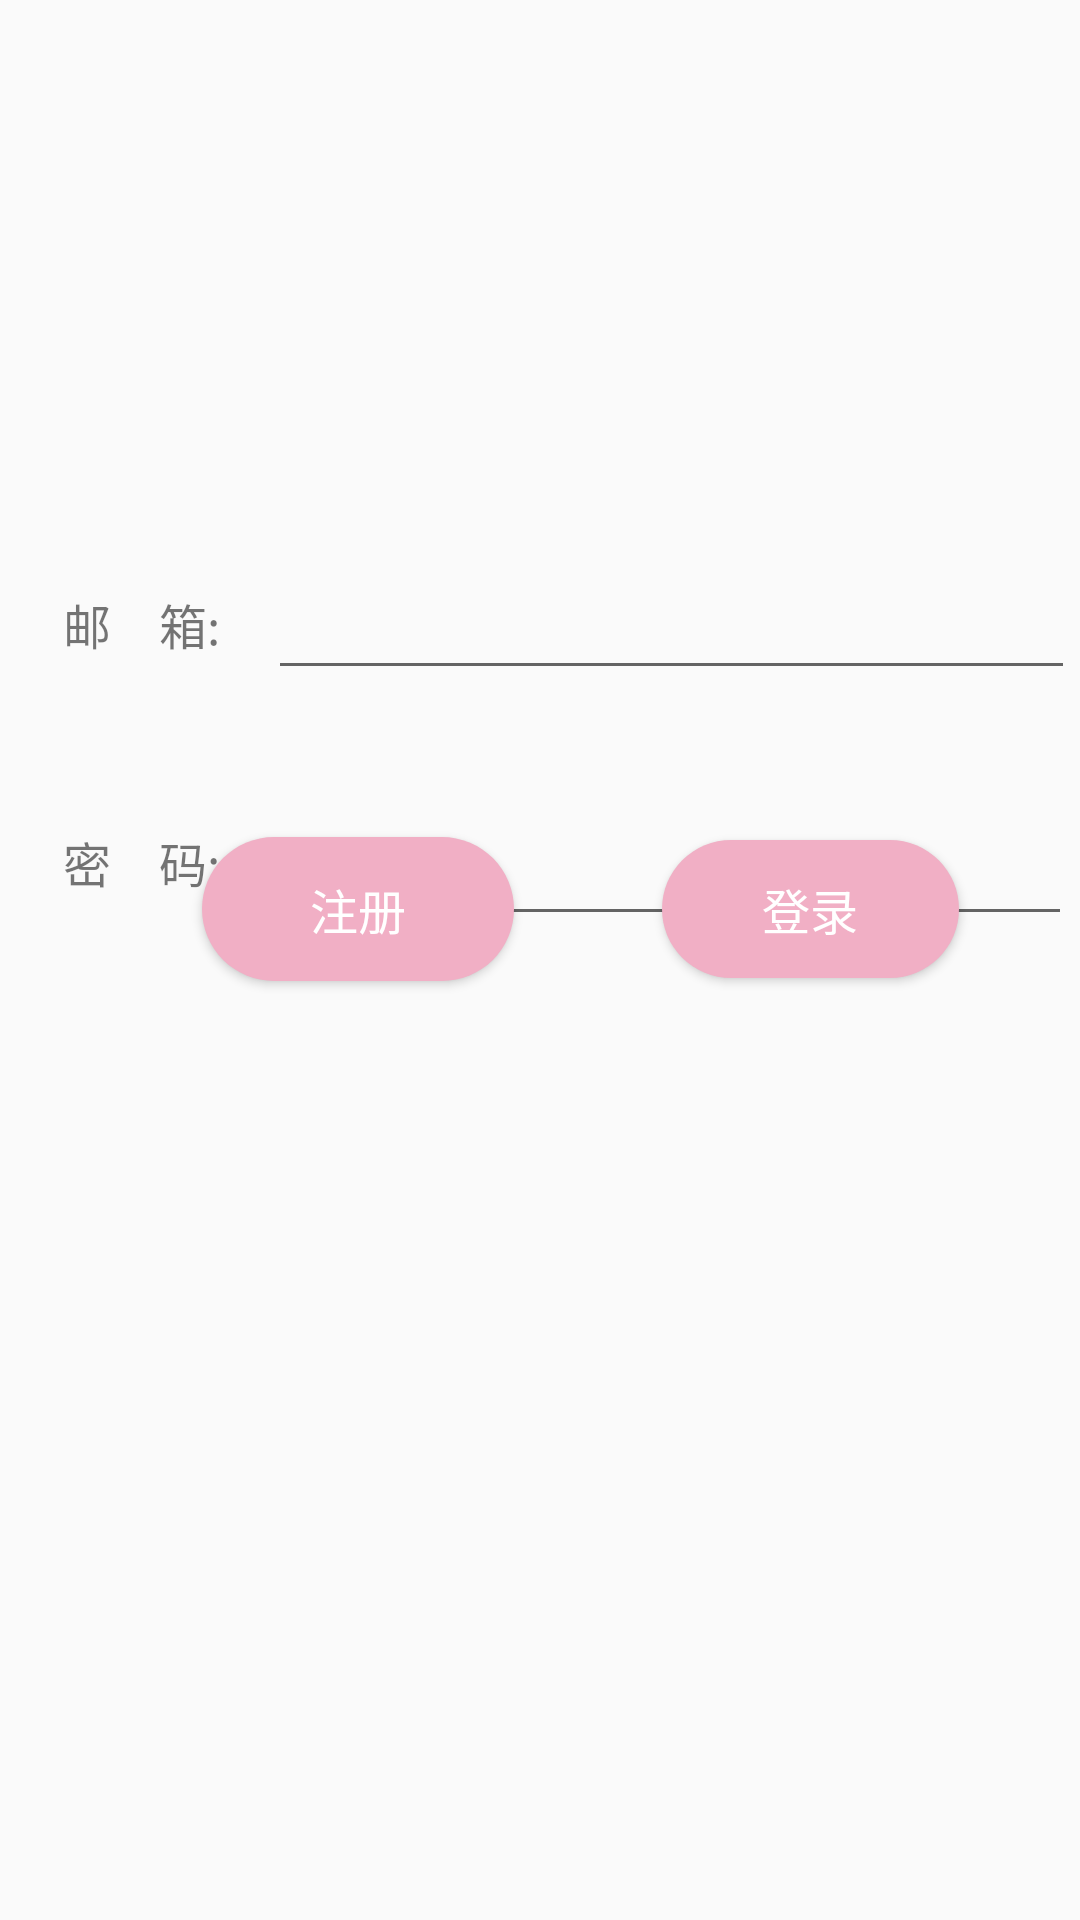

Reconstruct the res/layout file that produces this screen, plus the resources it refers to.
<!-- AndroidManifest.xml: application theme Theme.AppCompat.Light.NoActionBar -->
<!-- res/layout/activity_main.xml -->
<?xml version="1.0" encoding="utf-8"?>
<androidx.constraintlayout.widget.ConstraintLayout xmlns:android="http://schemas.android.com/apk/res/android"
    xmlns:app="http://schemas.android.com/apk/res-auto"
    xmlns:tools="http://schemas.android.com/tools"
    android:layout_width="match_parent"
    android:layout_height="match_parent"
    tools:context=".MainActivity">


    <TextView
        android:id="@+id/textView"
        android:layout_width="wrap_content"
        android:layout_height="wrap_content"
        android:layout_marginStart="19dp"
        android:layout_marginLeft="19dp"
        android:layout_marginEnd="16dp"
        android:layout_marginRight="16dp"
        android:text="邮    箱:"
        android:textSize="16dp"
        app:layout_constraintBaseline_toBaselineOf="@+id/editName"
        app:layout_constraintEnd_toStartOf="@+id/editName"
        app:layout_constraintHorizontal_chainStyle="packed"
        app:layout_constraintStart_toStartOf="parent" />

    <TextView
        android:id="@+id/textView2"
        android:layout_width="wrap_content"
        android:layout_height="wrap_content"
        android:layout_marginTop="56dp"
        android:layout_marginEnd="16dp"
        android:layout_marginRight="16dp"
        android:text="密    码:"
        android:textSize="16dp"
        app:layout_constraintEnd_toStartOf="@+id/editPwd"
        app:layout_constraintTop_toBottomOf="@+id/textView" />

    <EditText
        android:id="@+id/editPwd"
        android:layout_width="268dp"
        android:layout_height="50dp"
        android:layout_marginTop="32dp"
        android:ems="10"
        android:inputType="textPassword"
        app:layout_constraintStart_toStartOf="@+id/editName"
        app:layout_constraintTop_toBottomOf="@+id/editName" />

    <EditText
        android:id="@+id/editName"
        android:layout_width="269dp"
        android:layout_height="47dp"
        android:layout_marginTop="183dp"
        android:ems="10"
        app:layout_constraintEnd_toEndOf="parent"
        app:layout_constraintStart_toEndOf="@+id/textView"
        app:layout_constraintTop_toTopOf="parent" />

    <androidx.constraintlayout.widget.Guideline
        android:id="@+id/guideline"
        android:layout_width="wrap_content"
        android:layout_height="wrap_content"
        android:orientation="vertical"
        app:layout_constraintGuide_begin="20dp" />

    <androidx.constraintlayout.widget.Guideline
        android:id="@+id/guideline2"
        android:layout_width="wrap_content"
        android:layout_height="wrap_content"
        android:orientation="vertical"
        app:layout_constraintGuide_begin="20dp" />

    <Button
        android:id="@+id/btnReg"
        android:layout_width="104dp"
        android:layout_height="48dp"
        android:layout_marginStart="27dp"
        android:layout_marginLeft="27dp"
        android:layout_marginEnd="9dp"
        android:layout_marginRight="9dp"
        android:layout_marginBottom="313dp"
        android:background="@drawable/button_drawable"
        android:text="注册"
        android:textColor="#ffffff"
        android:textSize="16dp"
        app:layout_constraintBottom_toBottomOf="parent"
        app:layout_constraintEnd_toStartOf="@+id/btnLogin"
        app:layout_constraintStart_toStartOf="parent" />

    <Button
        android:id="@+id/btnLogin"
        android:layout_width="99dp"
        android:layout_height="46dp"
        android:background="@drawable/button_drawable"
        android:text="登录"
        android:textColor="#ffffff"
        android:textSize="16dp"
        app:layout_constraintBaseline_toBaselineOf="@+id/btnReg"
        app:layout_constraintEnd_toEndOf="parent"
        app:layout_constraintStart_toEndOf="@+id/btnReg" />
</androidx.constraintlayout.widget.ConstraintLayout>
<!-- resources referenced by this layout -->
<resources>
  <!-- drawable button_drawable (drawable) -->
  <?xml version="1.0" encoding="utf-8"?>
  <shape xmlns:android="http://schemas.android.com/apk/res/android" android:shape="rectangle">
      
      <solid android:color="#F1AFC5" />
      
      <corners android:radius="80dip" />
  
      
  
  </shape>
</resources>
